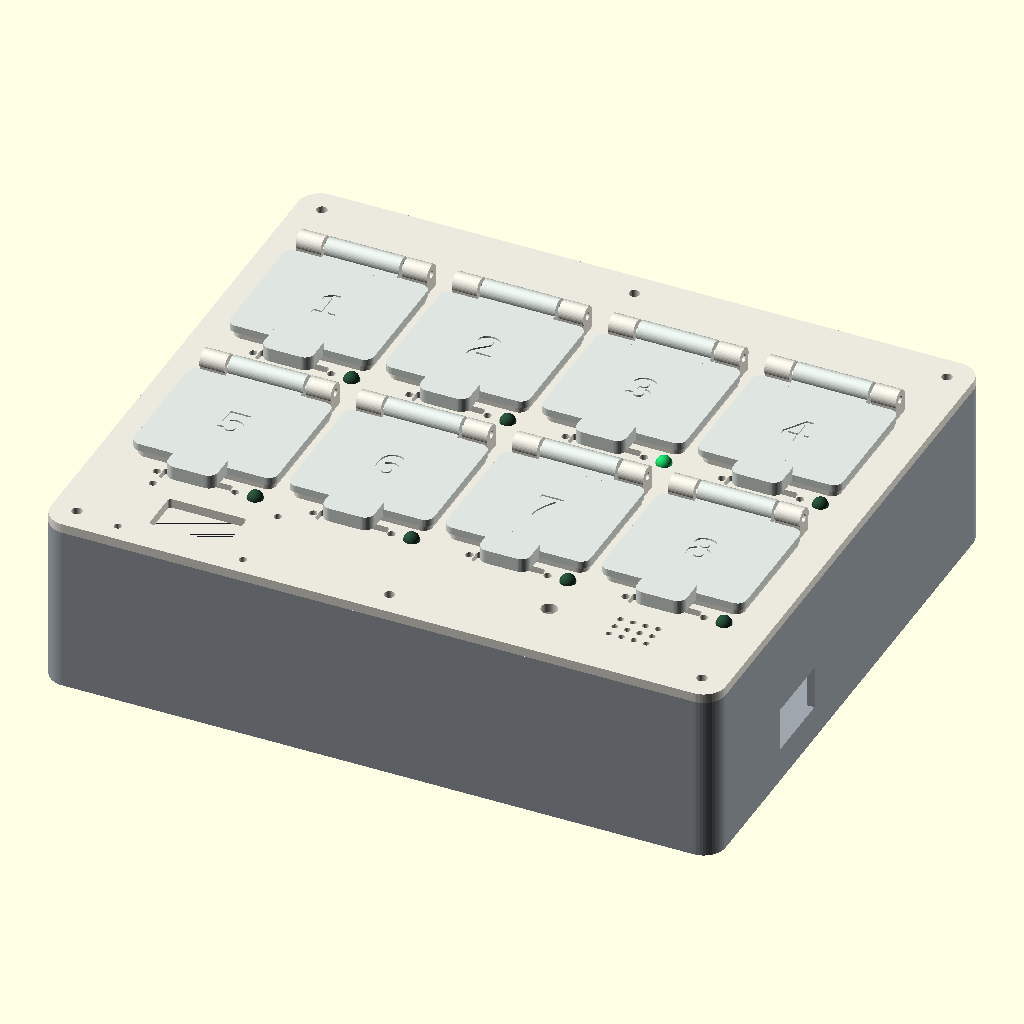
Cell 1: the model at its default parameters.
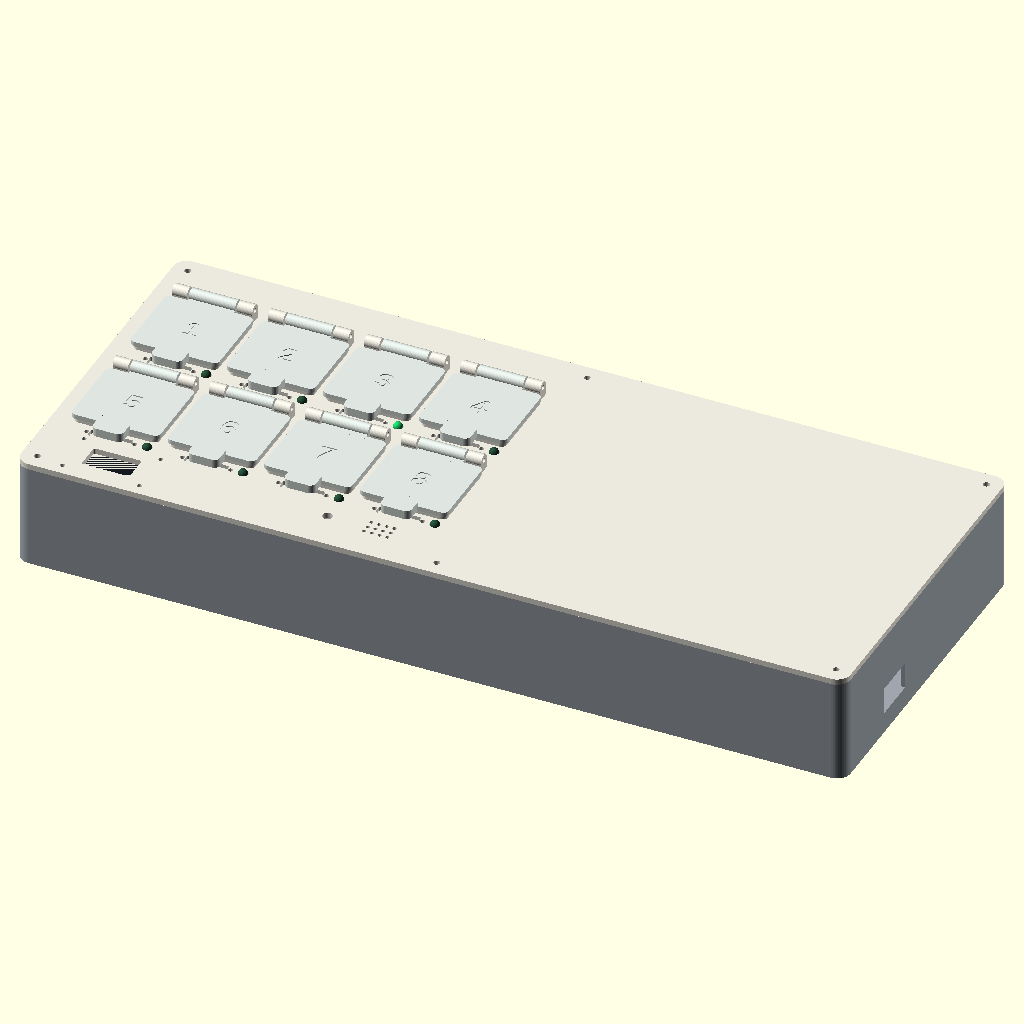
Cell 2: W = 432 (everything else at default).
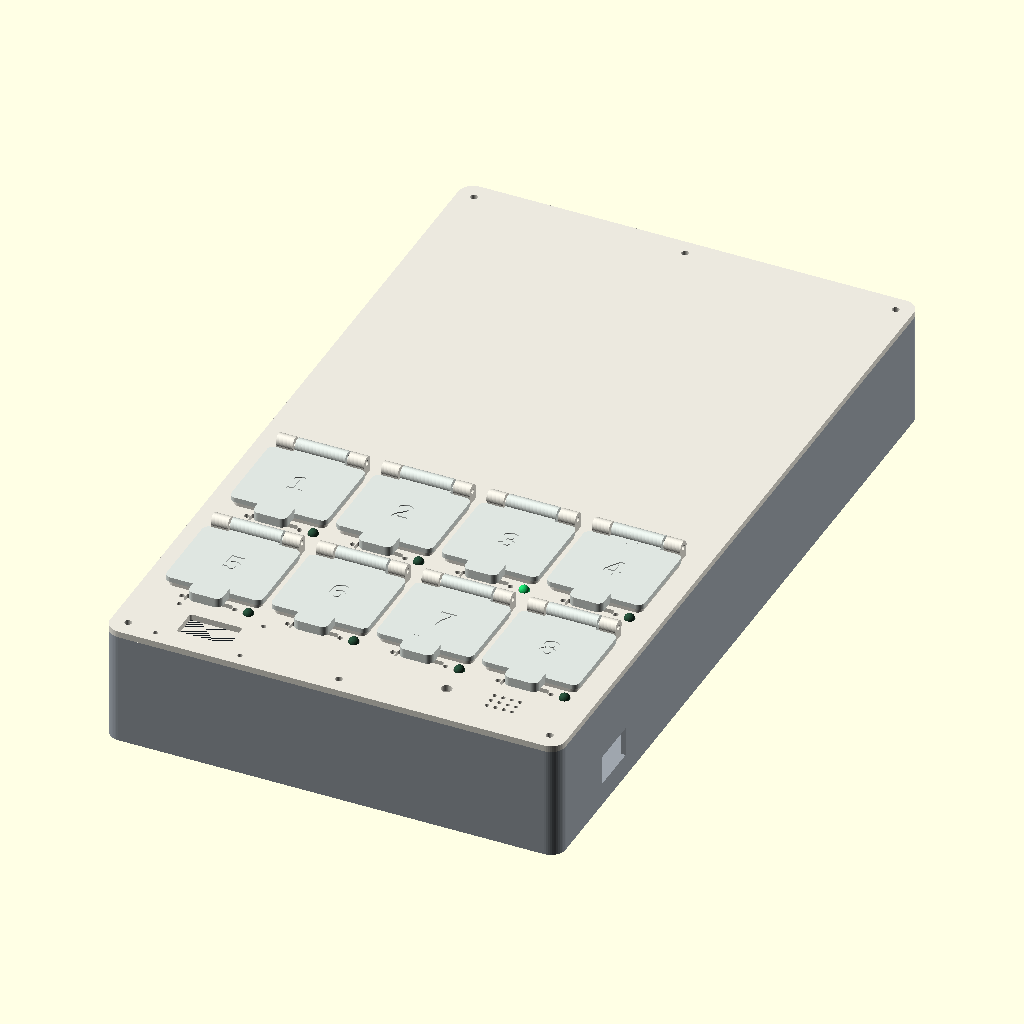
Cell 3: the same model with D = 368.
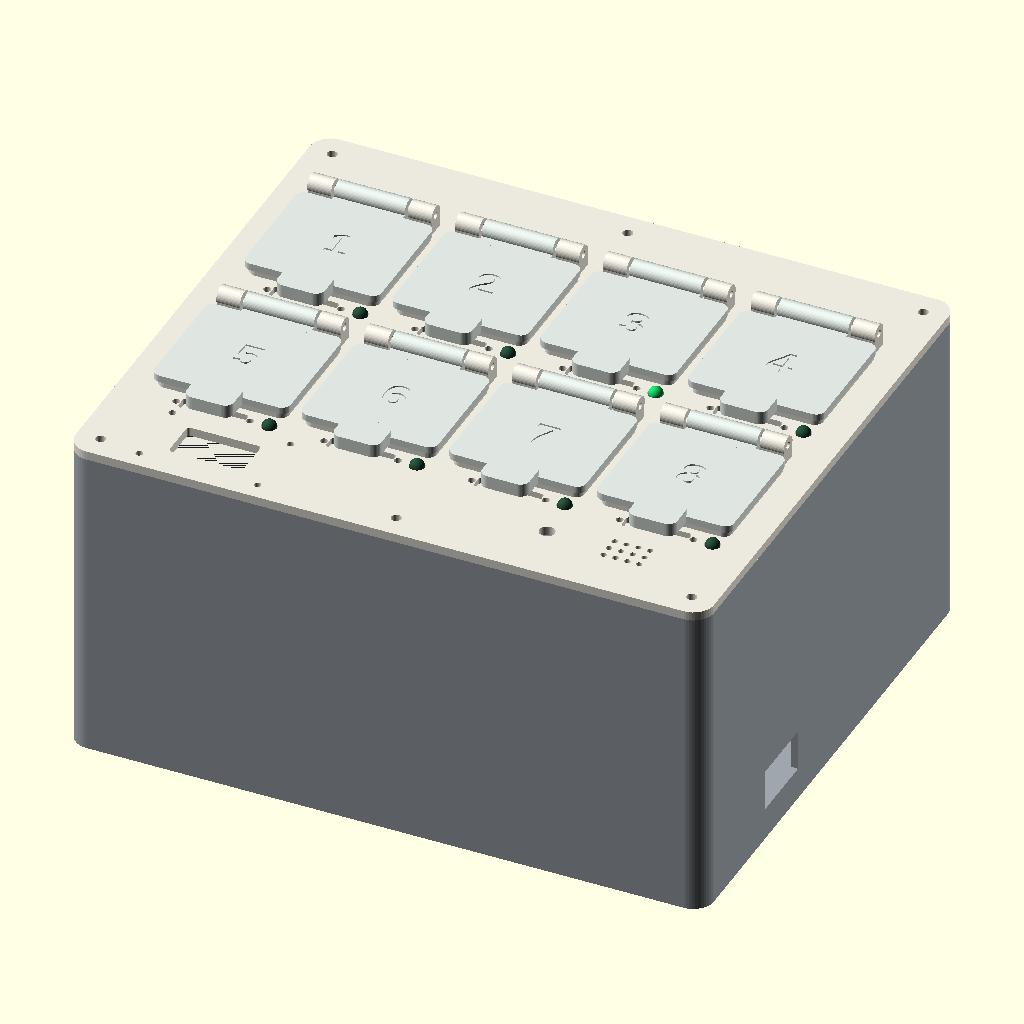
Cell 4 — base_h set to 108, the other parameters unchanged.
The same orthographic view direction (rotation 55°, 0°, 25°; colour scheme Cornfield) for every cell, with the view re-fitted per cell, so scale and position can differ between cells.
The OpenSCAD source (cad/pillbox.scad):
// Smart Pillbox engineering prototype R1 / 2026-10-28 / units: mm
// Source of truth for printable geometry. See README and assembly guide.
// No medicine-contact qualification; cups are demonstration geometry.
part = "assembly";
slot_number = 1;
explode = 0;
open_angle = 0;
$fn = 48;

W = 216;
D = 184;
base_h = 54;
wall = 2.4;
floor_t = 2.4;
deck_t = 3;
cell_pitch_x = 50;
cell_pitch_y = 66;
cell_x0 = 33;
cell_y0 = 62;
cup_w = 40;
cup_d = 38;
cup_depth = 22;
cup_wall = 2;
flange_t = 2;
fit_gap = 0.30; // per side of cup, validate with coupon
lid_gap = 0.40; // vertical clearance above cup flange
lid_t = 2.4;
hinge_y = 24.5;
hinge_r = 3.2;
pin_d = 2.4; // clearance bore for a purchased 2.0 mm rod
nut_hex_d = 6.7; // hex recess across corners; use fit coupon first
magnet_d = 6;
magnet_t = 2;
magnet_gap = 0.20; // diametral clearance
reed_len = 22;
reed_w = 5;
reed_depth = 2;
led_d = 5.2;
OLED_window = [25,14];
eps = 0.02;
fasteners = [[8,8],[W/2,8],[W-8,8],[8,D-8],[W/2,D-8],[W-8,D-8]];
carrier_mounts = [[24,44],[192,44],[24,160],[192,160]];
deck_z = base_h;
cup_z = deck_z + deck_t - cup_depth;
lid_z = deck_z + deck_t + flange_t + lid_gap;
axis_z = deck_t + flange_t + lid_gap + hinge_r;

assert(W >= 212 && D >= 174, "Envelope too small for the fixed component layout");
assert(fit_gap >= 0.15 && fit_gap <= 0.6, "Validate cup clearance first");
assert(pin_d > 2 && pin_d < 3, "2 mm hinge rod requires clearance bore");

function cx(i) = cell_x0 + ((i-1)%4)*cell_pitch_x;
function cy(i) = cell_y0 + (i<=4 ? cell_pitch_y : 0);

module rr(w,d,h,r=3) {
  linear_extrude(height=h) hull()
    for(x=[r,w-r],y=[r,d-r]) translate([x,y]) circle(r=r);
}
module centered_rr(w,d,h,r=3) { translate([-w/2,-d/2,0]) rr(w,d,h,r); }
module hole(x,y,z,h,d) { translate([x,y,z]) cylinder(h=h,d=d); }
module slot_hole(x,y,z,len,d,h) {
  hull() for(dx=[-len/2,len/2]) hole(x+dx,y,z,h,d);
}
module hinge_barrel(x,len,z) {
  translate([x,hinge_y,z]) rotate([0,90,0]) cylinder(h=len,r=hinge_r);
}

module base() {
  difference() {
    union() {
      difference() {
        rr(W,D,base_h,7);
        translate([wall,wall,floor_t]) rr(W-2*wall,D-2*wall,base_h,4.6);
      }
      for(p=fasteners) hole(p[0],p[1],0,base_h,12.6);
      for(p=carrier_mounts) hole(p[0],p[1],0,8,10);
    }
    for(p=fasteners) {
      hole(p[0],p[1],base_h-13,14,3.4);
      translate([p[0],p[1],base_h-2.7]) cylinder(h=2.8,d=nut_hex_d,$fn=6);
    }
    for(p=carrier_mounts) hole(p[0],p[1],-eps,9,3.4);
    // USB cable pass-through, NOT a nominal USB-C panel connector footprint.
    translate([W-wall-1,44,11]) cube([wall+2,24,14]);
  }
}

module fixed_hinge() {
  difference() {
    union() {
      for(x=[-21,13]) {
        translate([x,hinge_y-3,deck_t-eps]) cube([8,6,axis_z-deck_t]);
        hinge_barrel(x,8,axis_z);
      }
    }
    translate([-23,hinge_y,axis_z]) rotate([0,90,0]) cylinder(h=46,d=pin_d);
  }
}

module cell_cuts() {
  translate([-(cup_w+2*fit_gap)/2,-(cup_d+2*fit_gap)/2,-eps])
    rr(cup_w+2*fit_gap,cup_d+2*fit_gap,deck_t+2*eps,2.3);
  // Encapsulated reed lies horizontally in the top recess under the lid tab.
  translate([-reed_len/2,-26-reed_w/2,deck_t-reed_depth])
    rr(reed_len,reed_w,reed_depth+eps,1);
  for(x=[-12.5,12.5]) hole(x,-26,-eps,deck_t+2*eps,2.5);
  hole(19,-26,-eps,deck_t+2*eps,led_d);
}

module deck() {
  difference() {
    union() {
      rr(W,D,deck_t,7);
      for(i=[1:8]) translate([cx(i),cy(i),0]) fixed_hinge();
    }
    for(i=[1:8]) translate([cx(i),cy(i),0]) cell_cuts();
    for(p=fasteners) hole(p[0],p[1],-eps,deck_t+2*eps,3.4);
    translate([42-OLED_window[0]/2,18-OLED_window[1]/2,-eps])
      rr(OLED_window[0],OLED_window[1],deck_t+2*eps,1);
    for(x=[22,62],y=[6,30]) hole(x,y,-eps,deck_t+2*eps,2.4);
    hole(153,21,-eps,deck_t+2*eps,led_d);
    for(x=[174:4:186],y=[17:4:25]) hole(x,y,-eps,deck_t+2*eps,2);
  }
}

module cup() {
  difference() {
    union() {
      centered_rr(cup_w,cup_d,cup_depth+eps,2);
      translate([0,0,cup_depth]) centered_rr(cup_w+4,cup_d+4,flange_t,3);
    }
    translate([0,0,cup_wall])
      centered_rr(cup_w-2*cup_wall,cup_d-2*cup_wall,cup_depth+flange_t,1);
  }
}

module lid(n=1) {
  difference() {
    union() {
      translate([0,-1,0]) centered_rr(cup_w+6,cup_d+4,lid_t,3);
      translate([-12,18,0]) cube([24,hinge_y-18,lid_t]);
      hinge_barrel(-12,24,hinge_r);
      translate([0,-25,0]) centered_rr(16,12,4.5,3);
    }
    translate([-13,hinge_y,hinge_r]) rotate([0,90,0]) cylinder(h=26,d=pin_d);
    // Blind recess opens from underside. Retain magnet with separate disk + adhesive.
    hole(0,-26,-eps,magnet_t+0.85,magnet_d+magnet_gap);
    translate([0,-1,lid_t-0.5]) linear_extrude(height=0.6)
      text(str(n),size=11,halign="center",valign="center",font="Liberation Sans:style=Bold");
  }
}

module magnet_cap() { cylinder(h=0.65,d=magnet_d+magnet_gap-0.10); }

module carrier() {
  difference() {
    translate([16,36,0]) rr(184,132,2,3);
    for(p=carrier_mounts) hole(p[0],p[1],-eps,2.1,3.4);
    for(x=[42:28:182],y=[56:18:146]) slot_hole(x,y,-eps,16,3.4,2.1);
  }
}

// Universal OLED backing plate, insulating foam pads take up stack variations.
// Board <= 34 x 26 mm; no assumption about the board's own screw pattern.
module oled_backplate() {
  difference() {
    centered_rr(46,30,2.4,3);
    for(x=[-20,20],y=[-12,12]) hole(x,y,-eps,2.5,2.4);
    translate([-8,-7,-eps]) rr(16,14,2.5,2);
    for(x=[-16,16]) slot_hole(x,0,-eps,0,4,2.5);
  }
}

module spacer() { difference() { cylinder(h=6,d=6); cylinder(h=6.1,d=2.4); } }

module coupon() {
  difference() {
    rr(92,62,5,3);
    for(j=[0:3]) hole(12+j*20,12,-eps,5.1,2.1+j*0.1);
    for(j=[0:2]) hole(15+j*25,27,1,4.1,6.1+j*0.1);
    for(j=[0:2]) {
      hole(15+j*25,47,-eps,5.1,3.4);
      translate([15+j*25,47,2.3]) cylinder(h=2.8,d=6.5+j*0.2,$fn=6);
      translate([15+j*25,57,4.5]) linear_extrude(height=0.6)
        text(str(6.5+j*0.2),size=3,halign="center");
    }
    for(j=[0:3]) translate([12+j*20,4,4.5]) linear_extrude(height=0.6)
      text(str(2.1+j*0.1),size=3,halign="center");
  }
}

module one_cell_fixture() {
  difference() {
    union() {
      centered_rr(50,66,deck_t,3);
      fixed_hinge();
      // Two ribs outside the cup provide freestanding test support.
      for(x=[-24.5,22.5]) translate([x,-28,-25]) cube([2,56,25+eps]);
    }
    cell_cuts();
  }
}

module electronics_visual() {
  // Envelope placeholders only; not PCB fabrication data.
  color([0.1,0.40,0.28]) translate([105,54,16]) cube([80,60,1.6]);
  color([0.13,0.15,0.16]) translate([120,64,20]) cube([62,26,2]);
  color([0.65,0.67,0.7]) translate([145,68,22]) cube([20,18,3]);
  color([0.1,0.40,0.28]) translate([38,74,16]) cube([60,70,1.6]);
  color([0.08,0.1,0.12]) translate([180,21,deck_z-12]) cylinder(d=14,h=10);
  color([0.08,0.1,0.12]) translate([42,18,deck_z-3]) centered_rr(28,26,3,1);
}

module assembly(ex=0) {
  color([0.62,0.65,0.68]) base();
  color([0.74,0.78,0.80]) translate([0,0,8+ex*0.3]) carrier();
  translate([0,0,ex*0.3]) electronics_visual();
  color([0.92,0.91,0.87]) translate([0,0,deck_z+ex]) deck();
  for(i=[1:8]) {
    color([0.95,0.94,0.90]) translate([cx(i),cy(i),cup_z+ex*1.7]) cup();
    color([0.87,0.90,0.88]) translate([cx(i),cy(i),lid_z+ex*2.5])
      translate([0,hinge_y,hinge_r]) rotate([i==3 ? -open_angle : 0,0,0])
      translate([0,-hinge_y,-hinge_r]) lid(i);
    color(i==3 ? [0.1,0.8,0.4] : [0.15,0.3,0.22])
      translate([cx(i)+19,cy(i)-26,deck_z+deck_t+ex]) sphere(d=4.8);
  }
}

module posed_lid(i,angle=0) {
  translate([cx(i),cy(i),lid_z]) translate([0,hinge_y,hinge_r])
    rotate([-angle,0,0]) translate([0,-hinge_y,-hinge_r]) lid(i);
}

if(part=="base") base();
else if(part=="deck") deck();
else if(part=="cup") cup();
else if(part=="lid") lid(slot_number);
else if(part=="magnet_cap") magnet_cap();
else if(part=="carrier") translate([-16,-36,0]) carrier();
else if(part=="oled_backplate") oled_backplate();
else if(part=="spacer") spacer();
else if(part=="coupon") coupon();
else if(part=="one_cell_fixture") translate([0,0,25]) one_cell_fixture();
else if(part=="assembly") assembly(explode);
else if(part=="interference") union() {
  for(i=[1:8]) {
    intersection() { translate([0,0,deck_z]) deck(); translate([cx(i),cy(i),lid_z]) lid(i); }
    intersection() { base(); translate([cx(i),cy(i),cup_z]) cup(); }
    intersection() { translate([cx(i),cy(i),cup_z]) cup(); translate([cx(i),cy(i),lid_z]) lid(i); }
  }
}
else if(part=="motion_interference") intersection() {
  posed_lid(slot_number,open_angle);
  union() {
    translate([0,0,deck_z]) deck();
    for(i=[1:8]) translate([cx(i),cy(i),cup_z]) cup();
    for(i=[1:8]) if(i!=slot_number) posed_lid(i,0);
  }
}
else if(part=="section") intersection() { assembly(0); translate([-1,-1,-1]) cube([W/2+1,D+2,150]); }
else assert(false,"Unknown part");
Parameter table extracted from the source (name, type, default, range or options):
part: string, default "assembly"
slot_number: number, default 1
explode: number, default 0
open_angle: number, default 0
W: number, default 216
D: number, default 184
base_h: number, default 54
wall: number, default 2.4
floor_t: number, default 2.4
deck_t: number, default 3
cell_pitch_x: number, default 50
cell_pitch_y: number, default 66
cell_x0: number, default 33
cell_y0: number, default 62
cup_w: number, default 40
cup_d: number, default 38
cup_depth: number, default 22
cup_wall: number, default 2
flange_t: number, default 2
fit_gap: number, default 0.3
lid_gap: number, default 0.4
lid_t: number, default 2.4
hinge_y: number, default 24.5
hinge_r: number, default 3.2
pin_d: number, default 2.4
nut_hex_d: number, default 6.7
magnet_d: number, default 6
magnet_t: number, default 2
magnet_gap: number, default 0.2
reed_len: number, default 22
reed_w: number, default 5
reed_depth: number, default 2
led_d: number, default 5.2
OLED_window: vector, default [25, 14]
eps: number, default 0.02
